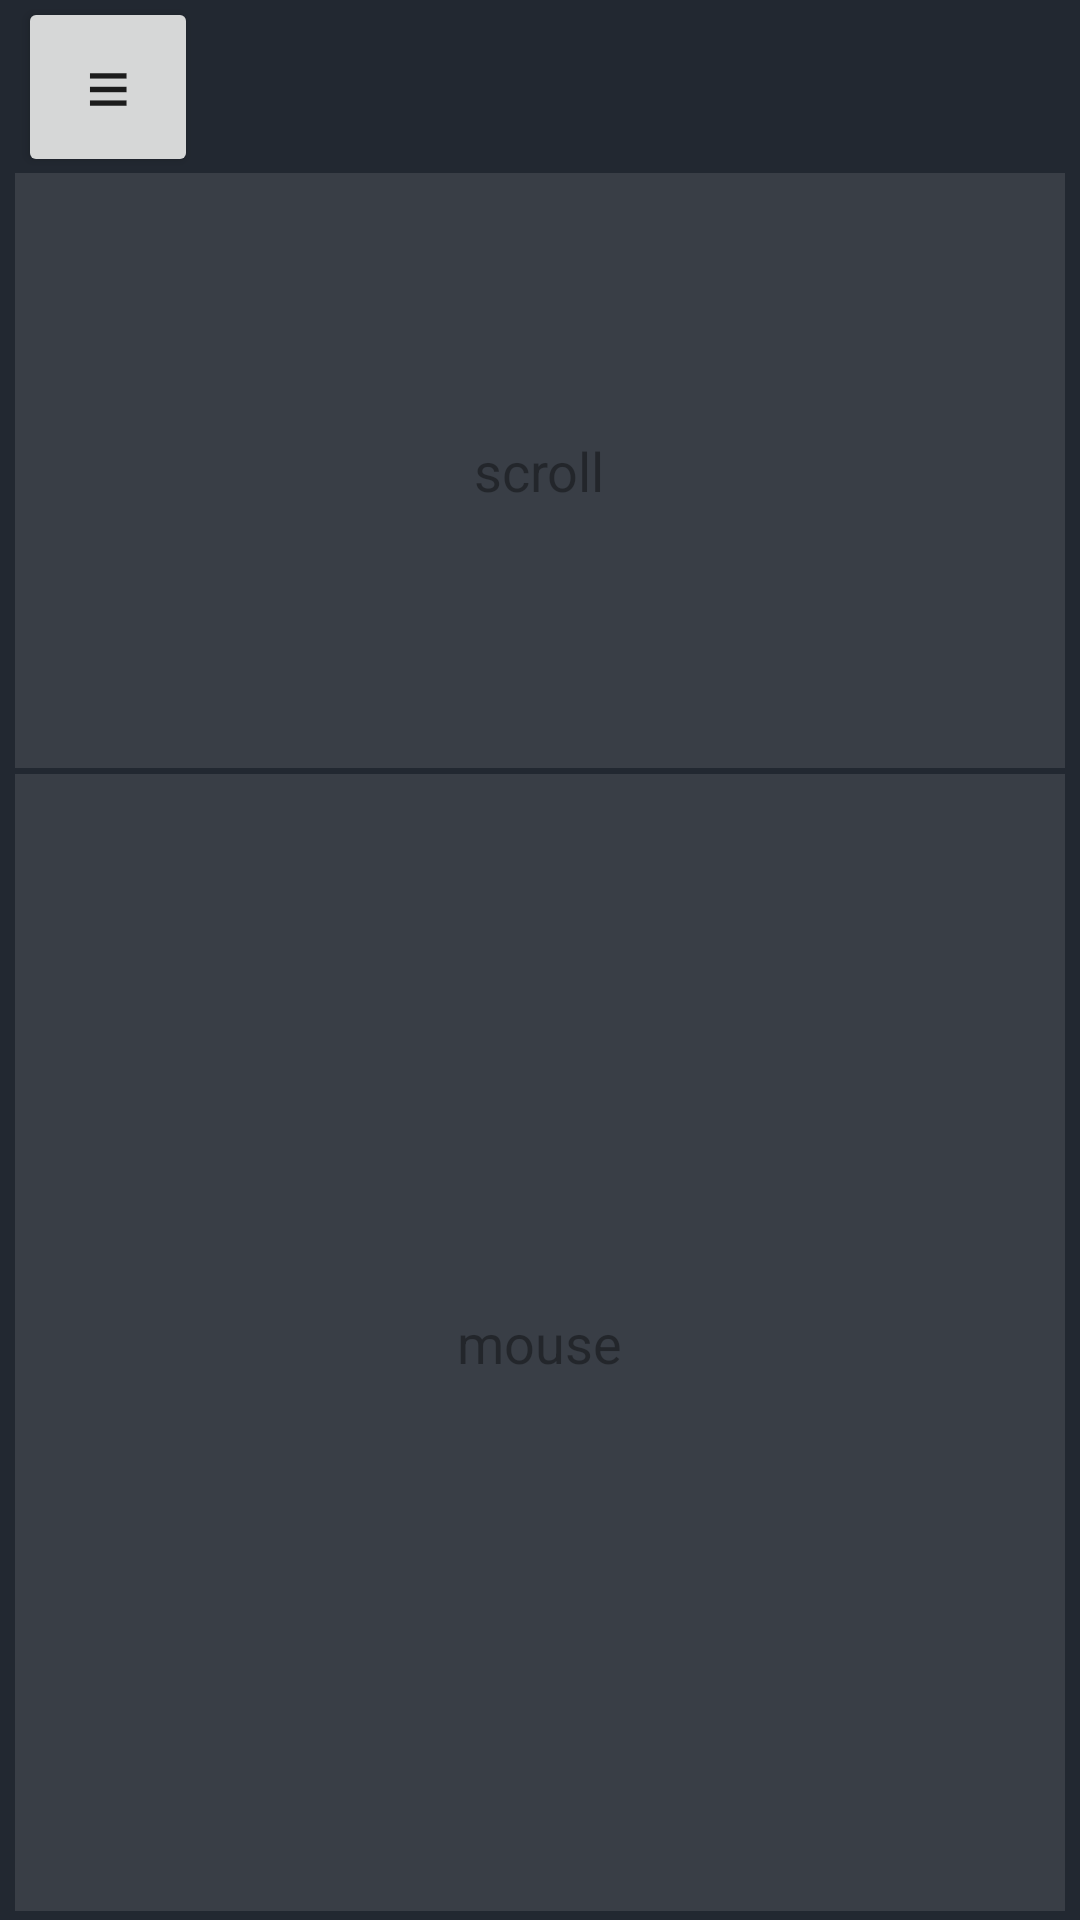

Here is an Android app screen rendered from its layout file. Give the layout XML and the strings, colors and styles it references.
<!-- AndroidManifest.xml: application theme Theme.MouseTouch -->
<!-- res/layout/activity_main.xml -->
<?xml version="1.0" encoding="utf-8"?>
<androidx.drawerlayout.widget.DrawerLayout
    xmlns:android="http://schemas.android.com/apk/res/android"
    xmlns:app="http://schemas.android.com/apk/res-auto"
    android:id="@+id/drawerLayout"
    android:layout_width="match_parent"
    android:layout_height="match_parent"
    android:fitsSystemWindows="true">

    <androidx.constraintlayout.widget.ConstraintLayout
        android:layout_width="match_parent"
        android:layout_height="match_parent"
        android:background="#222831"
        android:fitsSystemWindows="true">

        <androidx.appcompat.widget.Toolbar
            android:id="@+id/toolbar"
            android:layout_width="match_parent"
            android:layout_height="0dp"
            app:layout_constraintEnd_toEndOf="parent"
            app:layout_constraintStart_toStartOf="parent"
            app:layout_constraintTop_toTopOf="parent"
            app:layout_constraintHeight_percent="0.09"/>

        <Button
            android:id="@+id/btnOpenDrawer"
            android:layout_width="60dp"
            android:layout_height="60dp"
            android:text="@string/MenuSymbol"
            android:textSize="26sp"
            app:layout_constraintBottom_toBottomOf="@+id/toolbar"
            app:layout_constraintEnd_toEndOf="@+id/toolbar"
            app:layout_constraintHorizontal_bias="0.02"
            app:layout_constraintStart_toStartOf="@+id/toolbar"
            app:layout_constraintTop_toTopOf="@+id/toolbar"/>

        <LinearLayout
            android:id="@+id/scroll"
            android:layout_width="match_parent"
            android:layout_height="0dp"
            android:layout_marginHorizontal="5dp"
            android:background="#393E46"
            android:orientation="horizontal"
            app:layout_constraintBottom_toTopOf="@+id/touchpadView"
            app:layout_constraintEnd_toEndOf="parent"
            app:layout_constraintHeight_percent="0.31"
            app:layout_constraintHorizontal_bias="0.0"
            app:layout_constraintStart_toStartOf="parent"
            app:layout_constraintTop_toBottomOf="@+id/toolbar"
            app:layout_constraintVertical_bias="0.0"
            android:gravity="center">
            <TextView
                android:layout_width="wrap_content"
                android:layout_height="wrap_content"
                android:text="@string/scroll"
                android:textSize="18sp"
                android:alpha="0.7" />
        </LinearLayout>

        <LinearLayout
            android:id="@+id/touchpadView"
            android:layout_width="match_parent"
            android:layout_height="0dp"
            android:layout_marginHorizontal="5dp"
            android:layout_marginBottom="3dp"
            android:background="#393E46"
            android:orientation="horizontal"
            app:layout_constraintHeight_percent="0.592"
            app:layout_constraintBottom_toBottomOf="parent"
            app:layout_constraintEnd_toEndOf="parent"
            app:layout_constraintHorizontal_bias="0.0"
            app:layout_constraintStart_toStartOf="parent"
            android:gravity="center">
            <TextView
                android:layout_width="wrap_content"
                android:layout_height="wrap_content"
                android:text="@string/mouse"
                android:textSize="18sp"
                android:alpha="0.7"/>
        </LinearLayout>
    </androidx.constraintlayout.widget.ConstraintLayout>

    <LinearLayout
        android:id="@+id/drawerMenu"
        android:layout_width="match_parent"
        android:layout_height="match_parent"
        android:layout_gravity="start"
        android:orientation="vertical"
        android:background="#393E46"
        android:padding="16dp">

        <androidx.appcompat.widget.SwitchCompat
            android:textSize="22sp"
            android:id="@+id/switchEnableFeature"
            android:layout_width="wrap_content"
            android:layout_height="wrap_content"
            android:text="@string/air_mode"
            android:layout_marginTop="10dp"
            android:layout_marginBottom="30dp"
            app:switchPadding="12dp"
            />

        <TextView
            android:id="@+id/connectedDeviceText"
            android:layout_width="match_parent"
            android:layout_height="wrap_content"
            android:text="@string/no_device_connected"
            android:textSize="16sp"
            android:layout_marginBottom="15dp"/>

        <ListView
            android:id="@+id/listView"
            android:layout_width="match_parent"
            android:layout_height="match_parent"/>
    </LinearLayout>
</androidx.drawerlayout.widget.DrawerLayout>
<!-- resources referenced by this layout -->
<resources>
  <string name="MenuSymbol">≡</string>
  <string name="air_mode">Air mode</string>
  <string name="mouse">mouse</string>
  <string name="no_device_connected">No device connected</string>
  <string name="scroll">scroll</string>
  <style name="Theme.MouseTouch" parent="Theme.AppCompat.DayNight.NoActionBar" />
</resources>
